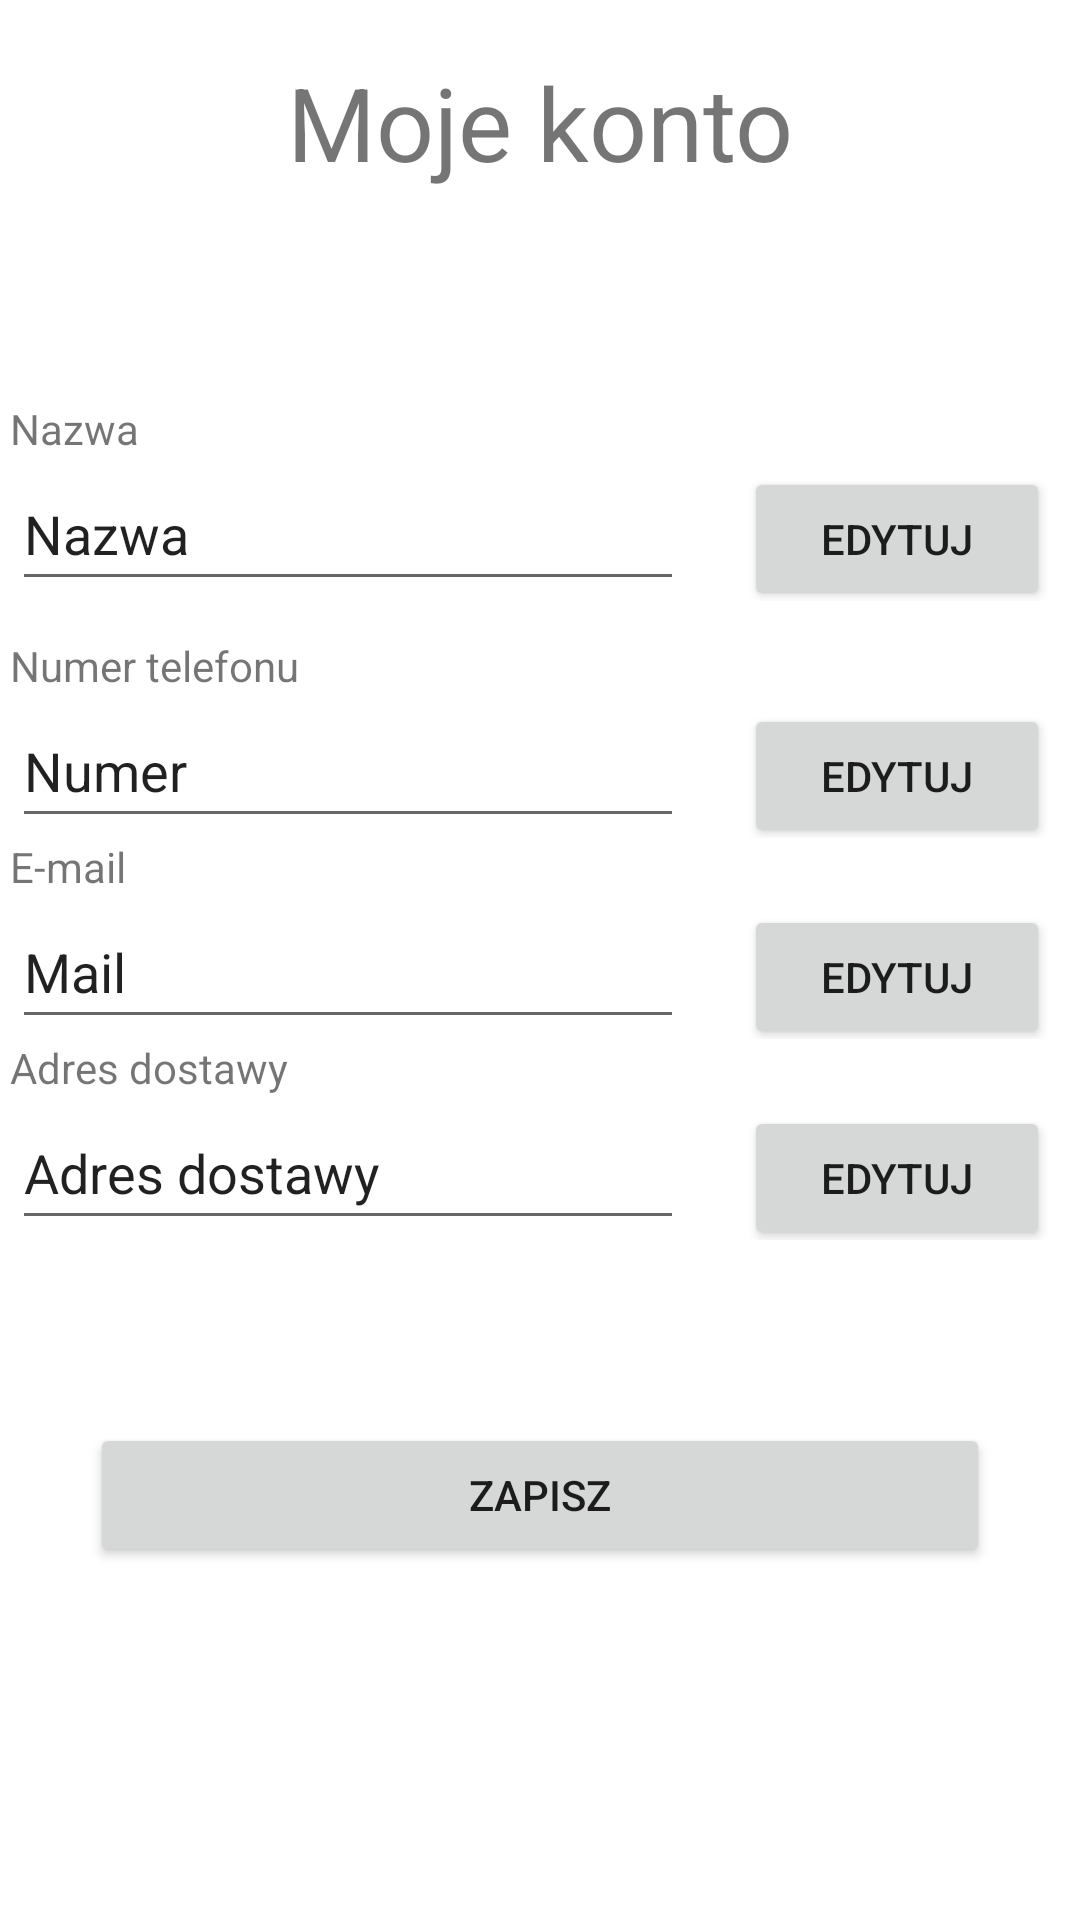

Produce the Android XML layout that renders to this screen, including the resource entries it uses.
<!-- AndroidManifest.xml: application theme Theme.MobileFrontEnd -->
<!-- res/layout/activity_my_account.xml -->
<?xml version="1.0" encoding="utf-8"?>
<androidx.constraintlayout.widget.ConstraintLayout xmlns:android="http://schemas.android.com/apk/res/android"
    xmlns:app="http://schemas.android.com/apk/res-auto"
    xmlns:tools="http://schemas.android.com/tools"
    android:layout_width="match_parent"
    android:layout_height="match_parent"
    tools:context=".MyAccount">

    <LinearLayout
        android:layout_width="match_parent"
        android:layout_height="match_parent"
        android:orientation="vertical">

        <Space
            android:layout_width="match_parent"
            android:layout_height="18dp" />

        <TextView
            android:id="@+id/textView17"
            android:layout_width="match_parent"
            android:layout_height="wrap_content"
            android:text="Moje konto"
            android:textAlignment="center"
            android:textSize="34sp" />

        <Space
            android:layout_width="match_parent"
            android:layout_height="70dp" />

        <TextView
            android:id="@+id/textView18"
            android:layout_width="match_parent"
            android:layout_height="wrap_content"
            android:text=" Nazwa" />

        <LinearLayout
            android:layout_width="match_parent"
            android:layout_height="wrap_content"
            android:orientation="horizontal">

            <EditText
                android:id="@+id/editTextMyAccountName"
                android:layout_width="wrap_content"
                android:layout_height="wrap_content"
                android:layout_marginLeft="4dp"
                android:layout_marginRight="10dp"
                android:layout_weight="1"
                android:ems="10"
                android:inputType="textPersonName"
                android:minHeight="48dp"
                android:text="Nazwa" />

            <Button
                android:id="@+id/buttonMyAccountEditName"
                android:layout_width="wrap_content"
                android:layout_height="wrap_content"
                android:layout_marginLeft="10dp"
                android:layout_marginRight="10dp"
                android:layout_weight="1"
                android:text="Edytuj" />
        </LinearLayout>

        <Space
            android:layout_width="match_parent"
            android:layout_height="12dp" />

        <TextView
            android:id="@+id/textView19"
            android:layout_width="match_parent"
            android:layout_height="wrap_content"
            android:text=" Numer telefonu" />

        <LinearLayout
            android:layout_width="match_parent"
            android:layout_height="wrap_content"
            android:orientation="horizontal">

            <EditText
                android:id="@+id/editTextMyAccountPhoneNumber"
                android:layout_width="wrap_content"
                android:layout_height="wrap_content"
                android:layout_marginLeft="4dp"
                android:layout_marginRight="10dp"
                android:layout_weight="1"
                android:ems="10"
                android:inputType="textPersonName"
                android:minHeight="48dp"
                android:text="Numer" />

            <Button
                android:id="@+id/buttonMyAccountEditNumber"
                android:layout_width="wrap_content"
                android:layout_height="wrap_content"
                android:layout_marginLeft="10dp"
                android:layout_marginRight="10dp"
                android:layout_weight="1"
                android:text="Edytuj" />
        </LinearLayout>

        <Space
            android:layout_width="match_parent"
            android:layout_height="wrap_content" />

        <TextView
            android:id="@+id/textView22"
            android:layout_width="match_parent"
            android:layout_height="wrap_content"
            android:text=" E-mail" />

        <LinearLayout
            android:layout_width="match_parent"
            android:layout_height="wrap_content"
            android:orientation="horizontal">

            <EditText
                android:id="@+id/editTextMyAccountEMail"
                android:layout_width="wrap_content"
                android:layout_height="wrap_content"
                android:layout_marginLeft="4dp"
                android:layout_marginRight="10dp"
                android:layout_weight="1"
                android:ems="10"
                android:inputType="textPersonName"
                android:minHeight="48dp"
                android:text="Mail" />

            <Button
                android:id="@+id/buttonMyAccountEditEMail"
                android:layout_width="wrap_content"
                android:layout_height="wrap_content"
                android:layout_marginLeft="10dp"
                android:layout_marginRight="10dp"
                android:layout_weight="1"
                android:text="Edytuj" />
        </LinearLayout>

        <Space
            android:layout_width="match_parent"
            android:layout_height="wrap_content" />

        <TextView
            android:id="@+id/textView23"
            android:layout_width="match_parent"
            android:layout_height="wrap_content"
            android:text=" Adres dostawy" />

        <LinearLayout
            android:layout_width="match_parent"
            android:layout_height="wrap_content"
            android:orientation="horizontal">

            <EditText
                android:id="@+id/editTextMyAccountShipmentAddress"
                android:layout_width="wrap_content"
                android:layout_height="wrap_content"
                android:layout_marginLeft="4dp"
                android:layout_marginRight="10dp"
                android:layout_weight="1"
                android:ems="10"
                android:inputType="textPersonName"
                android:minHeight="48dp"
                android:text="Adres dostawy" />

            <Button
                android:id="@+id/buttonMyAccountShipmentAddress"
                android:layout_width="wrap_content"
                android:layout_height="wrap_content"
                android:layout_marginLeft="10dp"
                android:layout_marginRight="10dp"
                android:layout_weight="1"
                android:text="Edytuj" />
        </LinearLayout>

        <Space
            android:layout_width="match_parent"
            android:layout_height="wrap_content" />

        <LinearLayout
            android:layout_width="match_parent"
            android:layout_height="wrap_content"
            android:orientation="horizontal"/>

        <Space
            android:layout_width="match_parent"
            android:layout_height="61dp" />

        <Button
            android:id="@+id/buttonMyAccountSave"
            android:layout_width="match_parent"
            android:layout_height="wrap_content"
            android:layout_marginLeft="30dp"
            android:layout_marginRight="30dp"
            android:onClick="onClick"
            android:text="Zapisz" />

    </LinearLayout>

</androidx.constraintlayout.widget.ConstraintLayout>
<!-- resources referenced by this layout -->
<resources>
  <style name="Theme.MobileFrontEnd" parent="Theme.MaterialComponents.DayNight.DarkActionBar">
          
          <item name="colorPrimary">@color/purple_500</item>
          <item name="colorPrimaryVariant">@color/purple_700</item>
          <item name="colorOnPrimary">@color/white</item>
          
          <item name="colorSecondary">@color/teal_200</item>
          <item name="colorSecondaryVariant">@color/teal_700</item>
          <item name="colorOnSecondary">@color/black</item>
          
          <item name="android:statusBarColor" tools:targetApi="l">?attr/colorPrimaryVariant</item>
          
      </style>
  <!-- not gathered from this repository: default colours our renderer supplied (Android Studio template values) -->
  <color name="purple_500">#FF6200EE</color>
  <color name="purple_700">#FF3700B3</color>
  <color name="teal_200">#FF03DAC5</color>
  <color name="teal_700">#FF018786</color>
  <color name="black">#FF000000</color>
  <color name="white">#FFFFFFFF</color>
</resources>
